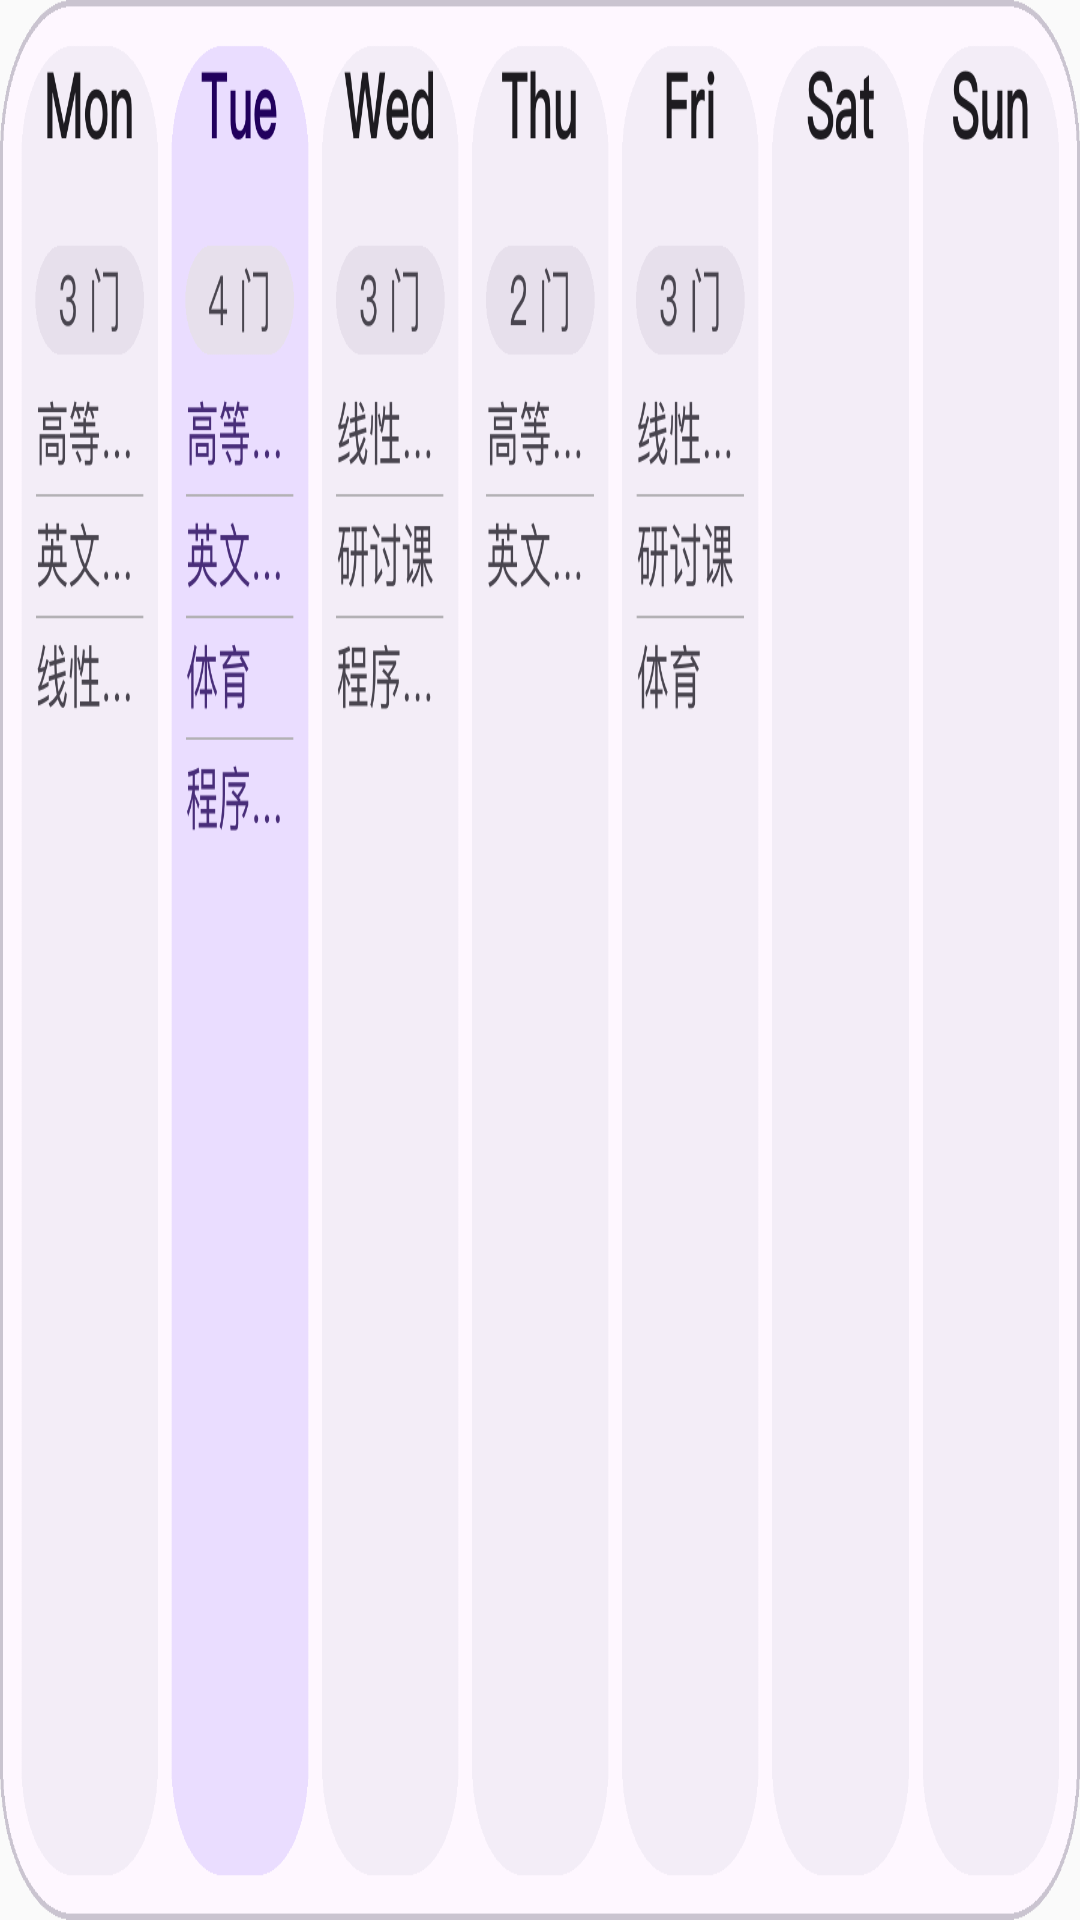

The Android layout XML behind this screen, and the referenced resources:
<!-- AndroidManifest.xml: application theme Theme.Sleepy -->
<!-- res/layout/widget_preview_weekview.xml -->
<?xml version="1.0" encoding="utf-8"?>
<ImageView xmlns:android="http://schemas.android.com/apk/res/android"
    android:layout_width="match_parent"
    android:layout_height="match_parent"
    android:scaleType="fitXY"
    android:adjustViewBounds="false"
    android:src="@drawable/widget_preview_weekview"
    android:contentDescription="@string/widget_week_view_label" />
<!-- resources referenced by this layout -->
<resources>
  <!-- drawable widget_preview_weekview: png bitmap (drawable, 3181 bytes) -->
  <string name="widget_week_view_label">本周课表（周视图） · 大</string>
  <style name="Theme.Sleepy" parent="NightAdjusted.Theme.Sleepy" />
  <style name="NightAdjusted.Theme.Sleepy" parent="android:Theme.Material.Light.NoActionBar">
          <item name="android:statusBarColor">@android:color/transparent</item>
          <item name="android:navigationBarColor">@android:color/transparent</item>
      </style>
</resources>
